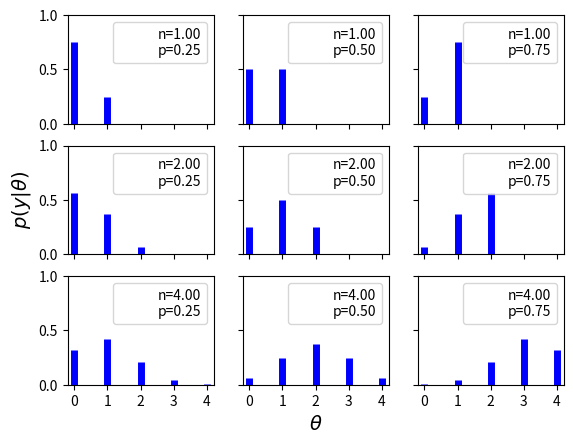

This figure's Python source:
"""
画柱状图
"""
import matplotlib.pyplot as plt
import numpy as np
from scipy import stats

n_params = [1, 2, 4]
p_params = [0.25, 0.5, 0.75]
# 设置x轴范围
x = np.arange(0, max(n_params) + 1)
f, ax = plt.subplots(len(n_params), len(p_params), sharex=True, sharey=True)
for i in range(3):
    for j in range(3):
        n = n_params[i]
        p = p_params[j]
        # pmf是做什么的
        y = stats.binom(n=n, p=p).pmf(x)
        ax[i, j].vlines(x, 0, y, colors='b', lw=5)
        ax[i, j].set_ylim(0, 1)
        ax[i, j].plot(0, 0, label="n={:3.2f}\np={:3.2f}".format(n, p), alpha=0)
        ax[i, j].legend(fontsize=10)
ax[2, 1].set_xlabel('$\\theta$', fontsize=14)
ax[1, 0].set_ylabel('$p(y|\\theta)$', fontsize=14)
ax[0, 0].set_xticks(x)
plt.show()
